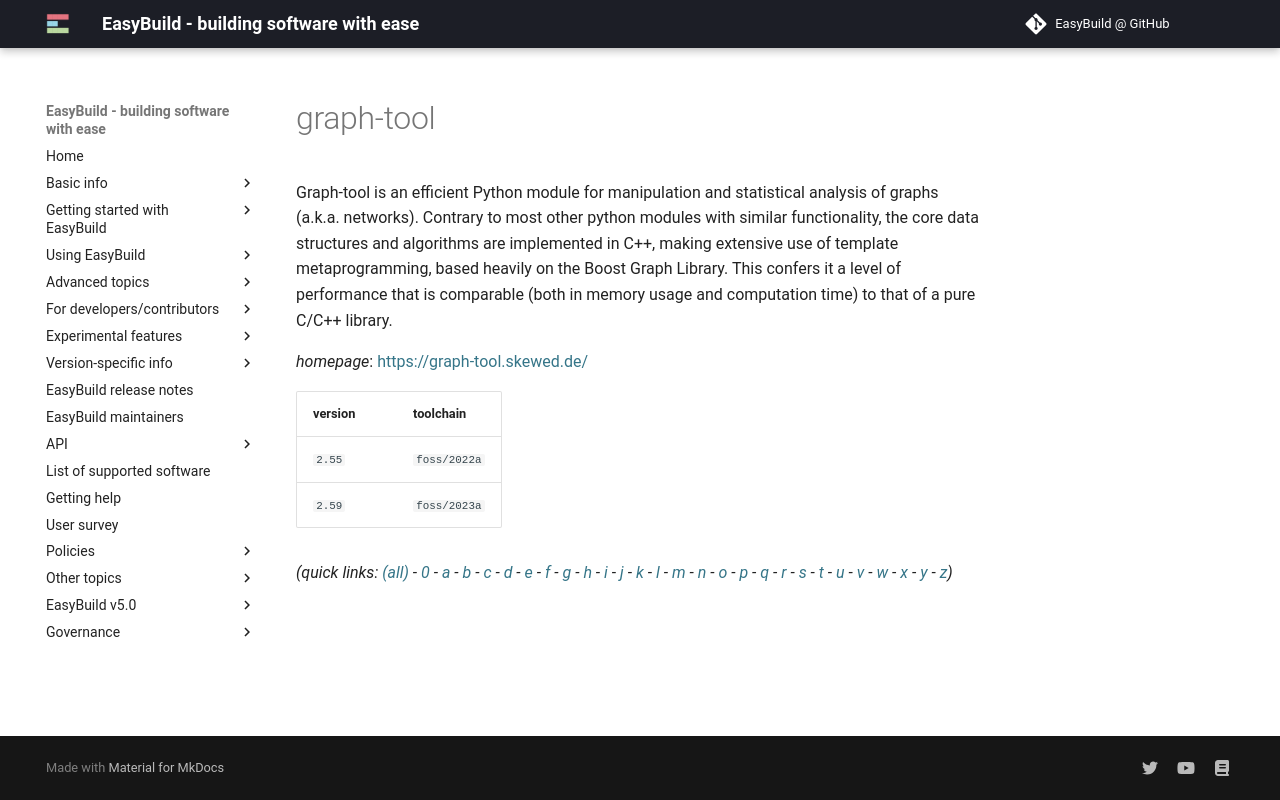

repository: easybuilders/easybuild-docs · page: version-specific/supported-software/g/graph-tool/index.html · generator: mkdocs

---
search:
  boost: 0.5
---
# graph-tool

Graph-tool is an efficient Python module for manipulation and  statistical analysis of graphs (a.k.a. networks). Contrary to  most other python modules with similar functionality, the core  data structures and algorithms are implemented in C++, making  extensive use of template metaprogramming, based heavily on  the Boost Graph Library. This confers it a level of  performance that is comparable (both in memory usage and  computation time) to that of a pure C/C++ library.

*homepage*: <https://graph-tool.skewed.de/>

version | toolchain
--------|----------
``2.55`` | ``foss/2022a``
``2.59`` | ``foss/2023a``


*(quick links: [(all)](../index.md) - [0](../0/index.md) - [a](../a/index.md) - [b](../b/index.md) - [c](../c/index.md) - [d](../d/index.md) - [e](../e/index.md) - [f](../f/index.md) - [g](../g/index.md) - [h](../h/index.md) - [i](../i/index.md) - [j](../j/index.md) - [k](../k/index.md) - [l](../l/index.md) - [m](../m/index.md) - [n](../n/index.md) - [o](../o/index.md) - [p](../p/index.md) - [q](../q/index.md) - [r](../r/index.md) - [s](../s/index.md) - [t](../t/index.md) - [u](../u/index.md) - [v](../v/index.md) - [w](../w/index.md) - [x](../x/index.md) - [y](../y/index.md) - [z](../z/index.md))*
